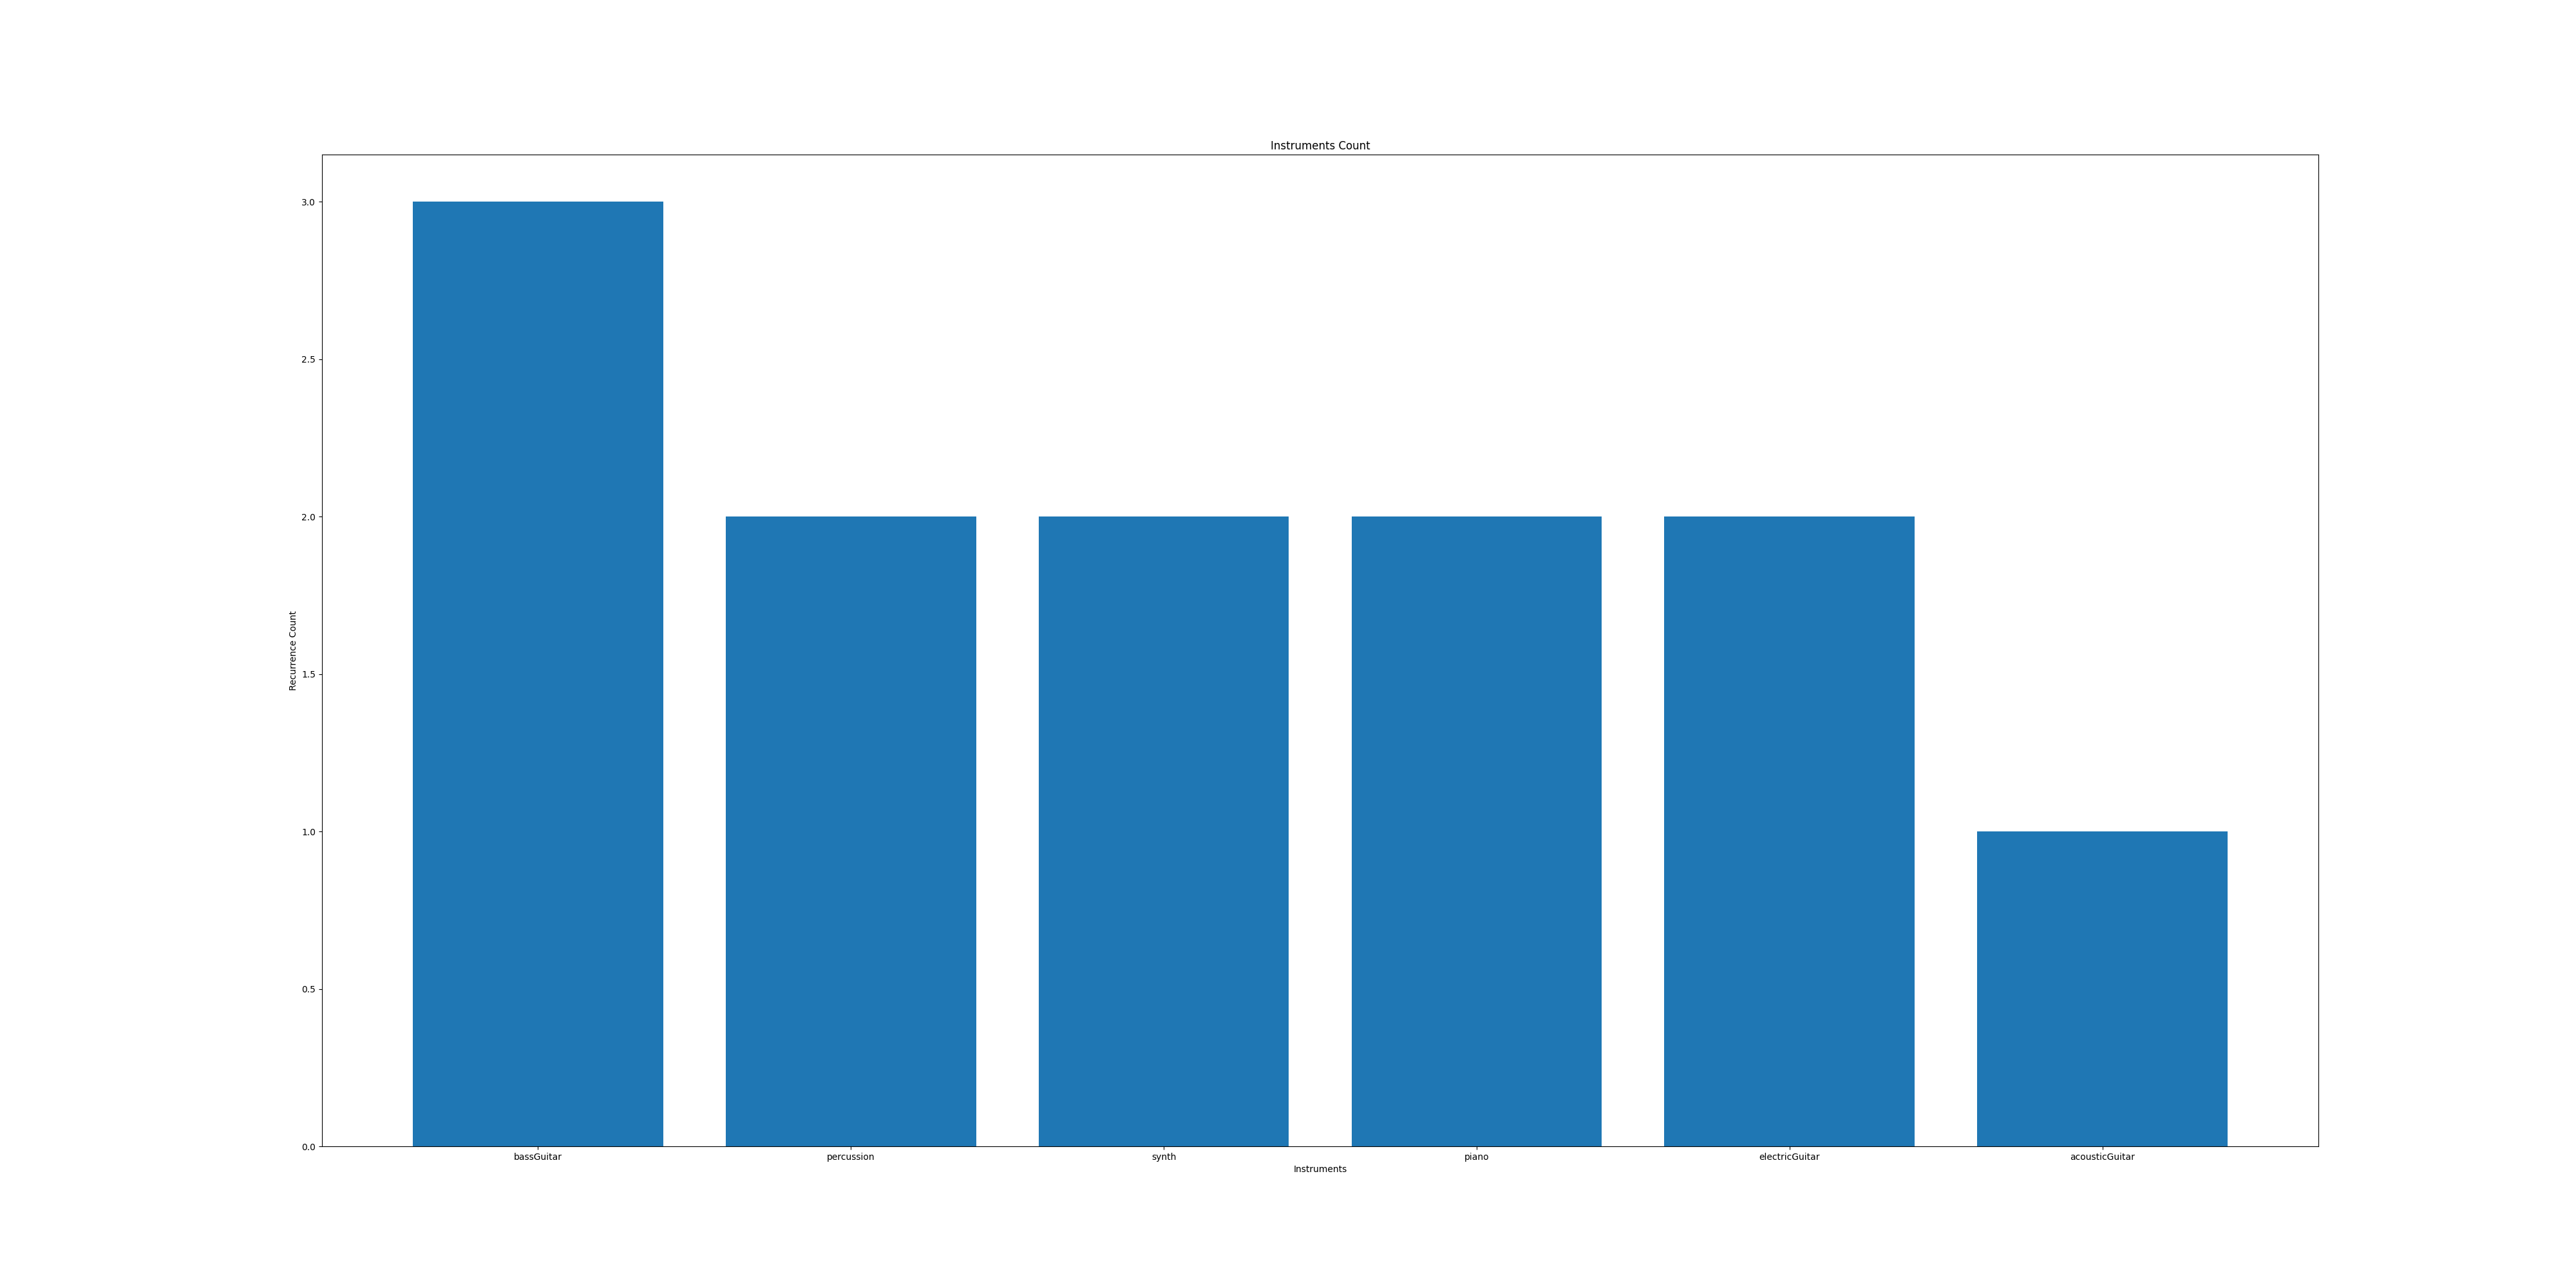

The data file committed next to this chart (first rows):
Instrument, Counter
percussion, 2
synth, 2
piano, 2
acousticGuitar, 1
electricGuitar, 2
bassGuitar, 3
